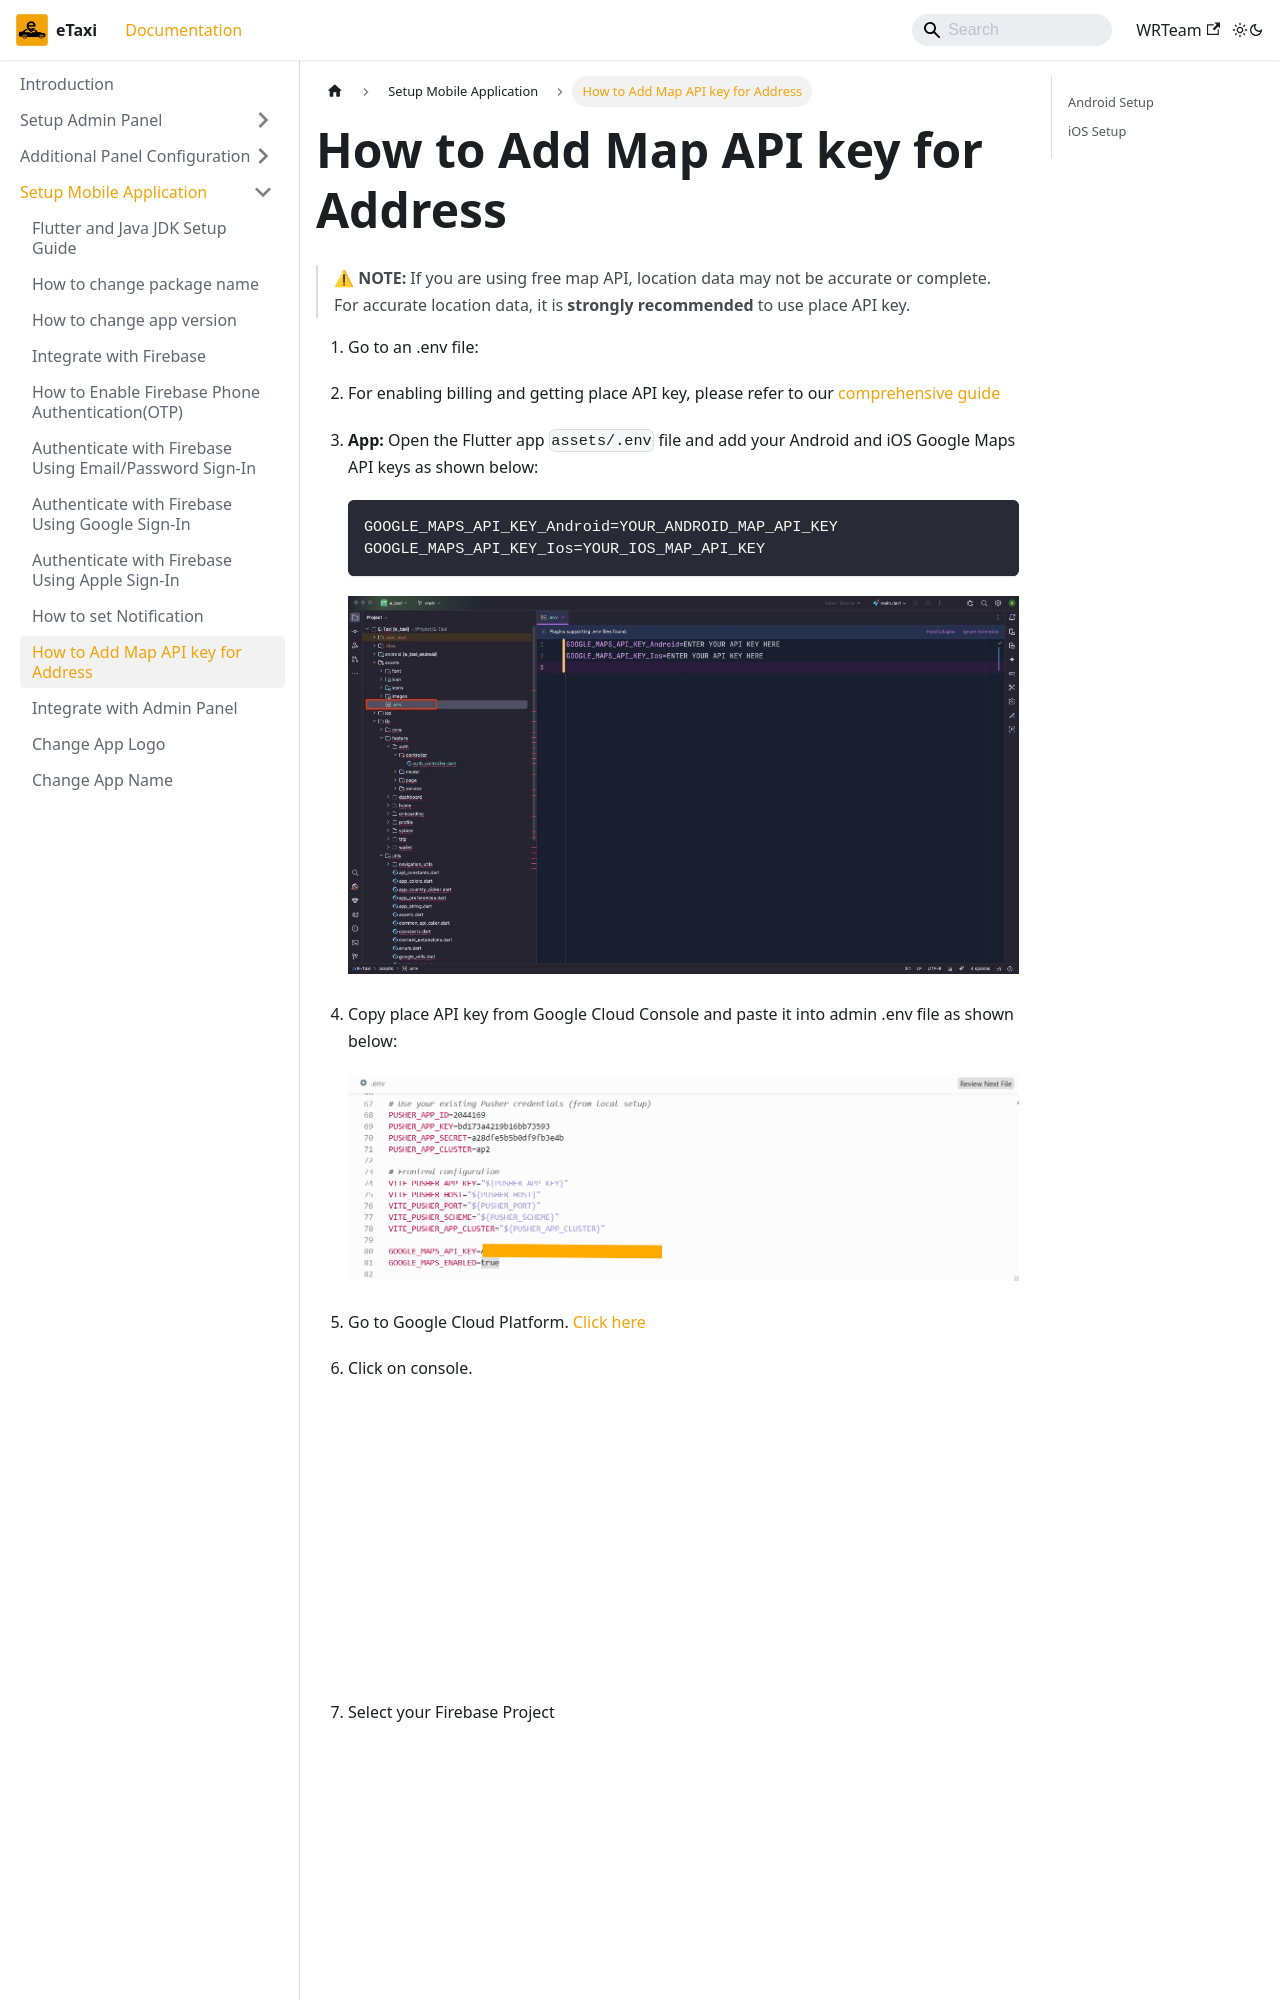

repository: e-taxi-app/documentation · page: docs/mobile-app/google-map/index.html · generator: docusaurus

---
sidebar_position: 12
---

# How to Add Map API key for Address

> ⚠ **NOTE:** If you are using free map API, location data may not be accurate or complete. For accurate location data, it is **strongly recommended** to use place API key.

1. Go to an .env file:
2. For enabling billing and getting place API key, please refer to our [comprehensive guide](https://www.marketplace.wrteam.in/docs/flutter-common-doc/GeneralSettings/firebase-billing)

3. **App:** Open the Flutter app `assets/.env` file and add your Android and iOS Google Maps API keys as shown below:

   ```env
   GOOGLE_MAPS_API_KEY_Android=YOUR_ANDROID_MAP_API_KEY
   GOOGLE_MAPS_API_KEY_Ios=YOUR_IOS_MAP_API_KEY
   ```

   ![Map API Env](/images/app/mapAPI-env.png)

4. Copy place API key from Google Cloud Console and paste it into admin .env file as shown below:

   ![Map API 9](/images/app/mapAPI9.png)

5. Go to Google Cloud Platform. [Click here](https://cloud.google.com/)

6. Click on console.
